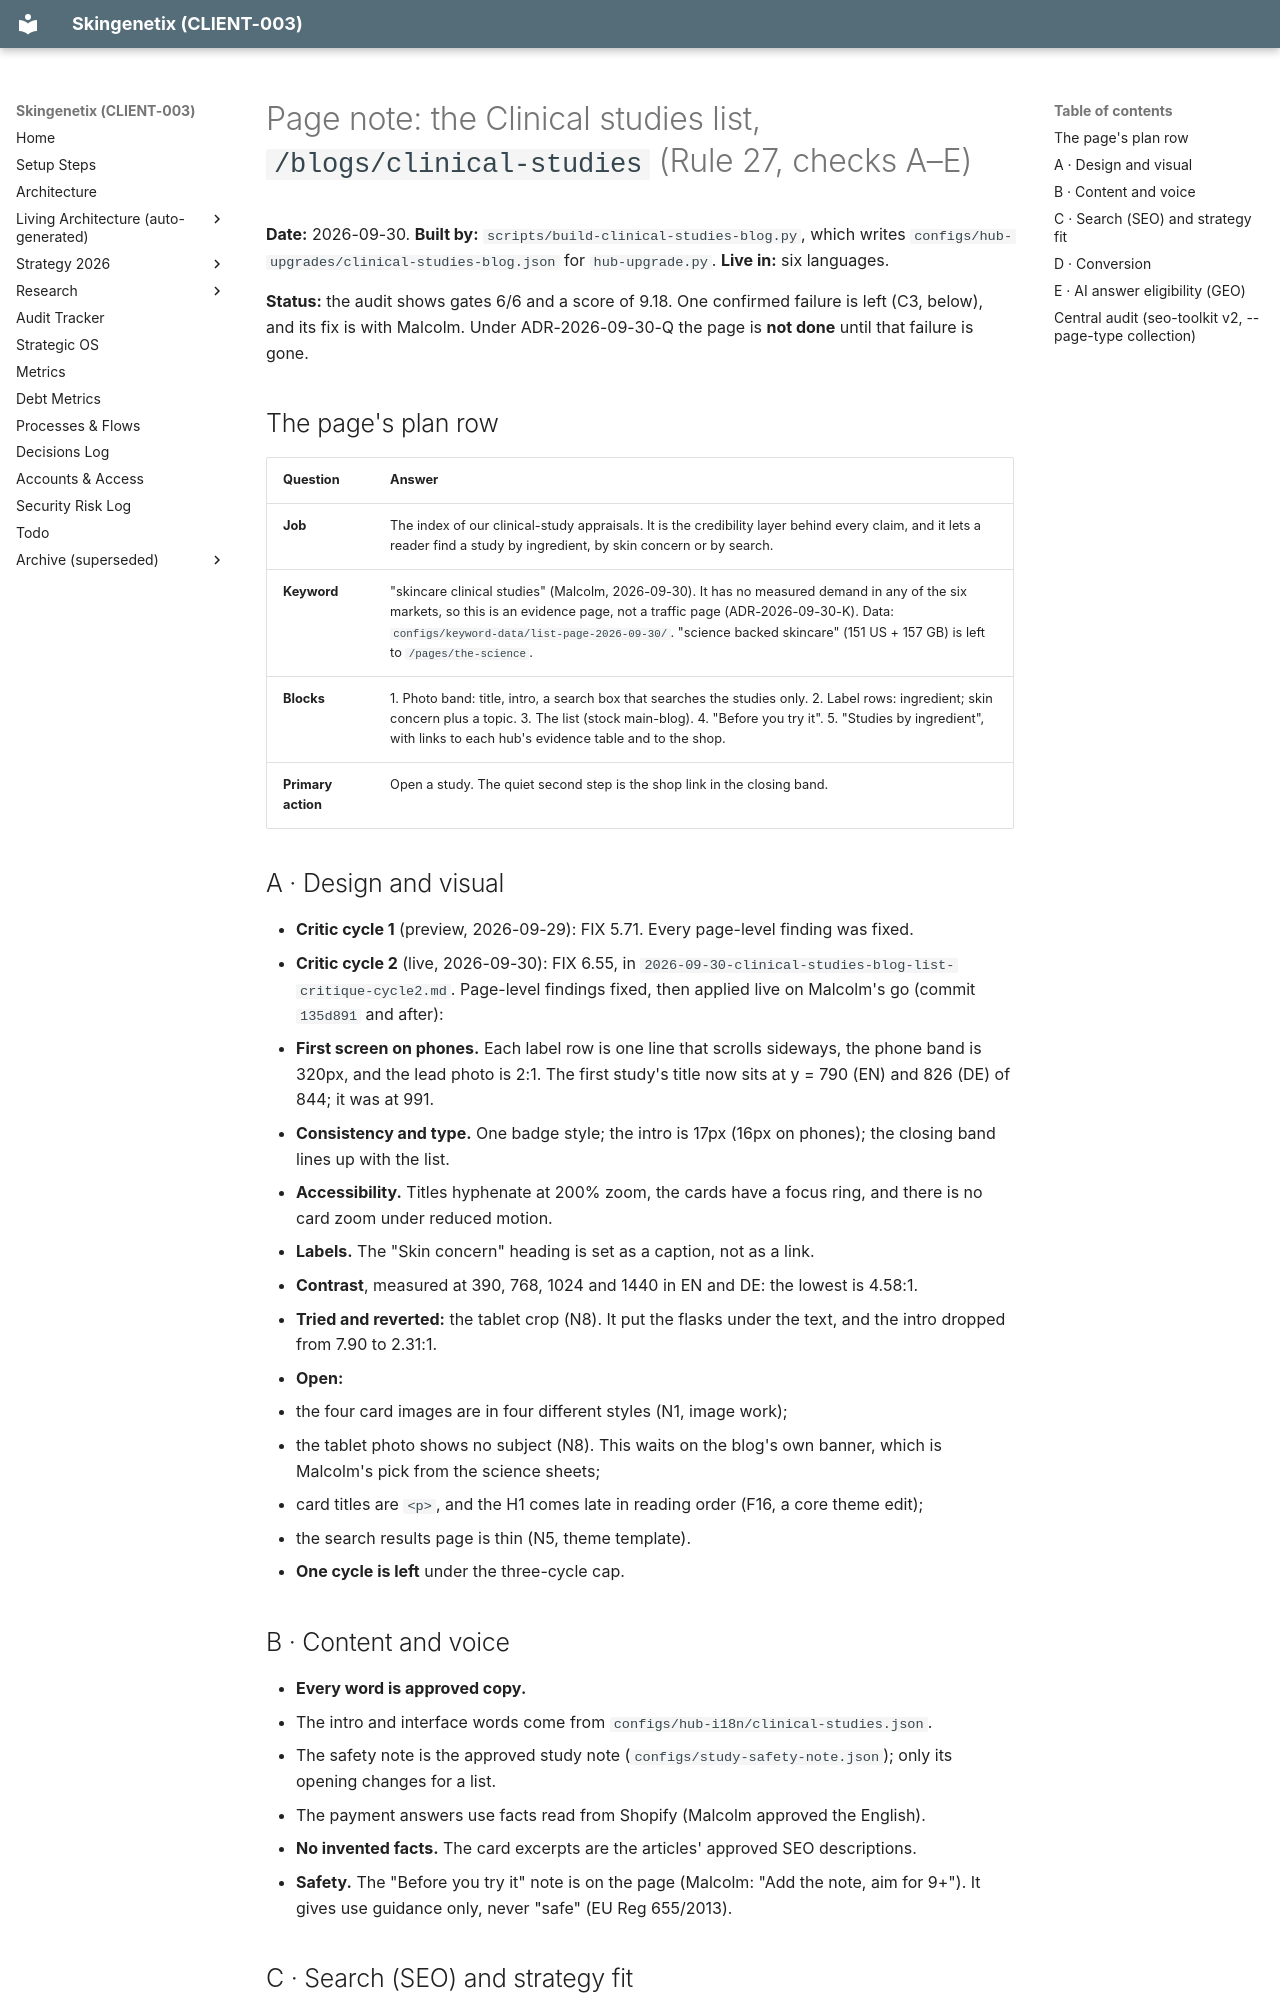

repository: MrSmithNL/skingenetix-website · page: audits/2026-09-30-clinical-studies-list-optimisation/index.html · generator: mkdocs

# Page note: the Clinical studies list, `/blogs/clinical-studies` (Rule 27, checks A–E)

**Date:** 2026-09-30.
**Built by:** `scripts/build-clinical-studies-blog.py`, which writes `configs/hub-upgrades/clinical-studies-blog.json` for `hub-upgrade.py`.
**Live in:** six languages.

**Status:** the audit shows gates 6/6 and a score of 9.18. One confirmed failure is left (C3, below), and its fix is with Malcolm.
Under ADR-2026-09-30-Q the page is **not done** until that failure is gone.

## The page's plan row

| Question           | Answer                                                                                                                                                                                                                                                                                                       |
| ------------------ | ------------------------------------------------------------------------------------------------------------------------------------------------------------------------------------------------------------------------------------------------------------------------------------------------------------ |
| **Job**            | The index of our clinical-study appraisals. It is the credibility layer behind every claim, and it lets a reader find a study by ingredient, by skin concern or by search.                                                                                                                                   |
| **Keyword**        | "skincare clinical studies" (Malcolm, 2026-09-30). It has no measured demand in any of the six markets, so this is an evidence page, not a traffic page (ADR-2026-09-30-K). Data: `configs/keyword-data/list-page-2026-09-30/`. "science backed skincare" (151 US + 157 GB) is left to `/pages/the-science`. |
| **Blocks**         | 1. Photo band: title, intro, a search box that searches the studies only. 2. Label rows: ingredient; skin concern plus a topic. 3. The list (stock main-blog). 4. "Before you try it". 5. "Studies by ingredient", with links to each hub's evidence table and to the shop.                                  |
| **Primary action** | Open a study. The quiet second step is the shop link in the closing band.                                                                                                                                                                                                                                    |

## A · Design and visual

- **Critic cycle 1** (preview, 2026-09-29): FIX 5.71. Every page-level finding was fixed.
- **Critic cycle 2** (live, 2026-09-30): FIX 6.55, in `2026-09-30-clinical-studies-blog-list-critique-cycle2.md`. Page-level
  findings fixed, then applied live on Malcolm's go (commit `135d891` and after):
  - **First screen on phones.** Each label row is one line that scrolls sideways, the phone band is 320px, and the lead photo is 2:1.
    The first study's title now sits at y = 790 (EN) and 826 (DE) of 844; it was at 991.
  - **Consistency and type.** One badge style; the intro is 17px (16px on phones); the closing band lines up with the list.
  - **Accessibility.** Titles hyphenate at 200% zoom, the cards have a focus ring, and there is no card zoom under reduced motion.
  - **Labels.** The "Skin concern" heading is set as a caption, not as a link.
- **Contrast**, measured at 390, 768, 1024 and 1440 in EN and DE: the lowest is 4.58:1.
- **Tried and reverted:** the tablet crop (N8). It put the flasks under the text, and the intro dropped from 7.90 to 2.31:1.
- **Open:**
  - the four card images are in four different styles (N1, image work);
  - the tablet photo shows no subject (N8). This waits on the blog's own banner, which is Malcolm's pick from the science sheets;
  - card titles are `<p>`, and the H1 comes late in reading order (F16, a core theme edit);
  - the search results page is thin (N5, theme template).
- **One cycle is left** under the three-cycle cap.
